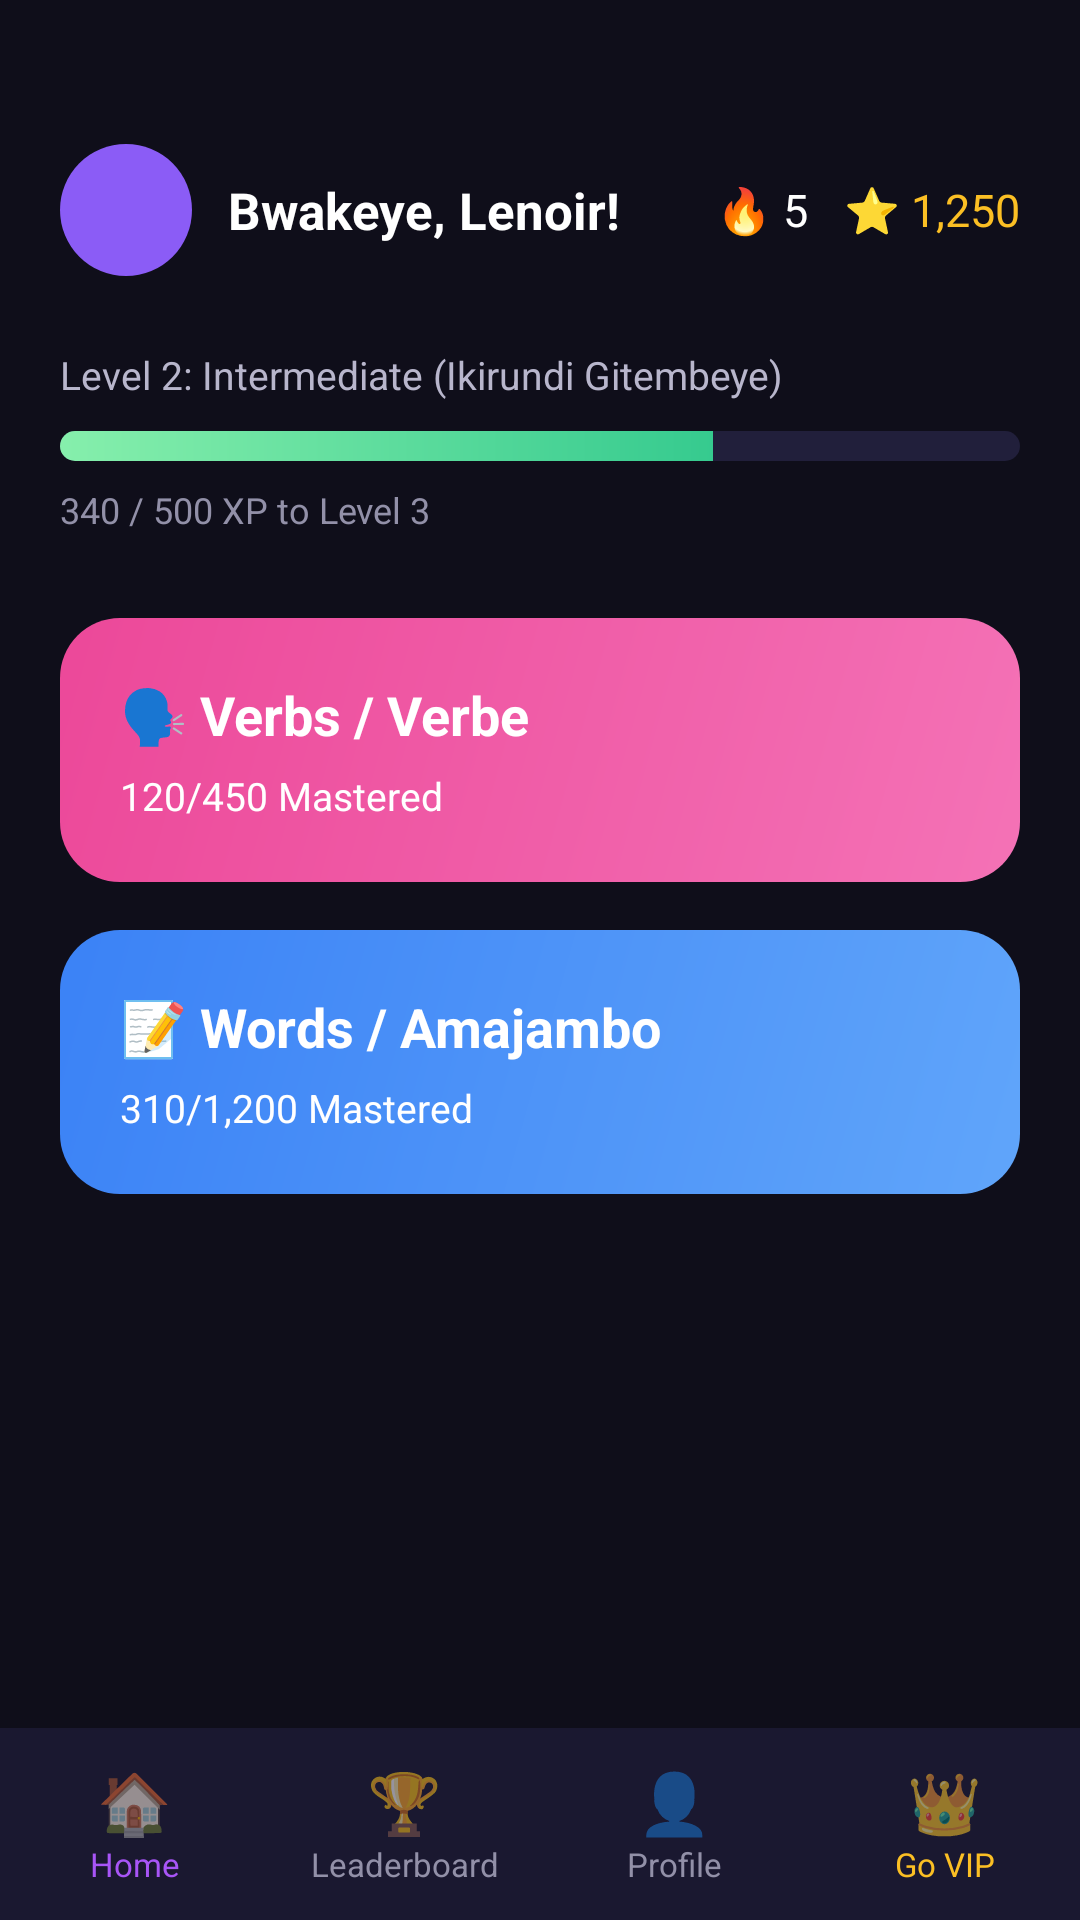

Layout XML and referenced resources for this Android screen:
<!-- AndroidManifest.xml: application theme Theme.KirundiFlash -->
<!-- res/layout/activity_dashboard.xml -->
<?xml version="1.0" encoding="utf-8"?>
<LinearLayout xmlns:android="http://schemas.android.com/apk/res/android"
    xmlns:app="http://schemas.android.com/apk/res-auto"
    android:layout_width="match_parent"
    android:layout_height="match_parent"
    android:background="@color/bg_dark"
    android:orientation="vertical">

    <ScrollView
        android:layout_width="match_parent"
        android:layout_height="0dp"
        android:layout_weight="1"
        android:fillViewport="true">

        <LinearLayout
            android:layout_width="match_parent"
            android:layout_height="wrap_content"
            android:orientation="vertical"
            android:paddingHorizontal="20dp"
            android:paddingTop="48dp"
            android:paddingBottom="24dp">

            
            <LinearLayout
                android:layout_width="match_parent"
                android:layout_height="wrap_content"
                android:gravity="center_vertical"
                android:orientation="horizontal">

                <ImageView
                    android:id="@+id/imgAvatar"
                    android:layout_width="44dp"
                    android:layout_height="44dp"
                    android:background="@drawable/bg_avatar_placeholder" />

                <TextView
                    android:id="@+id/textGreeting"
                    android:layout_width="0dp"
                    android:layout_height="wrap_content"
                    android:layout_marginStart="12dp"
                    android:layout_weight="1"
                    android:text="Bwakeye, Lenoir!"
                    android:textColor="@color/text_white"
                    android:textSize="17sp"
                    android:textStyle="bold" />

                <TextView
                    android:id="@+id/textStreak"
                    android:layout_width="wrap_content"
                    android:layout_height="wrap_content"
                    android:layout_marginEnd="12dp"
                    android:text="🔥 5"
                    android:textColor="@color/text_white"
                    android:textSize="15sp" />

                <TextView
                    android:id="@+id/textXP"
                    android:layout_width="wrap_content"
                    android:layout_height="wrap_content"
                    android:text="⭐ 1,250"
                    android:textColor="@color/gold"
                    android:textSize="15sp" />
            </LinearLayout>

            
            <TextView
                android:layout_width="wrap_content"
                android:layout_height="wrap_content"
                android:layout_marginTop="24dp"
                android:text="Level 2: Intermediate (Ikirundi Gitembeye)"
                android:textColor="@color/text_gray_light"
                android:textSize="13sp" />

            <ProgressBar
                android:id="@+id/progressLevel"
                style="?android:attr/progressBarStyleHorizontal"
                android:layout_width="match_parent"
                android:layout_height="10dp"
                android:layout_marginTop="10dp"
                android:max="100"
                android:progress="68"
                android:progressDrawable="@drawable/progress_gradient" />

            <TextView
                android:id="@+id/textXPToNext"
                android:layout_width="wrap_content"
                android:layout_height="wrap_content"
                android:layout_marginTop="8dp"
                android:text="340 / 500 XP to Level 3"
                android:textColor="@color/text_gray"
                android:textSize="12sp" />

            
            <LinearLayout
                android:id="@+id/cardVerbs"
                android:layout_width="match_parent"
                android:layout_height="wrap_content"
                android:layout_marginTop="28dp"
                android:background="@drawable/bg_category_card_verbs"
                android:orientation="vertical"
                android:padding="20dp">

                <TextView
                    android:layout_width="wrap_content"
                    android:layout_height="wrap_content"
                    android:text="🗣️ Verbs / Verbe"
                    android:textColor="@color/text_white"
                    android:textSize="18sp"
                    android:textStyle="bold" />

                <TextView
                    android:id="@+id/textVerbsProgress"
                    android:layout_width="wrap_content"
                    android:layout_height="wrap_content"
                    android:layout_marginTop="6dp"
                    android:text="120/450 Mastered"
                    android:textColor="@color/text_white"
                    android:textSize="13sp" />
            </LinearLayout>

            
            <LinearLayout
                android:id="@+id/cardWords"
                android:layout_width="match_parent"
                android:layout_height="wrap_content"
                android:layout_marginTop="16dp"
                android:background="@drawable/bg_category_card_words"
                android:orientation="vertical"
                android:padding="20dp">

                <TextView
                    android:layout_width="wrap_content"
                    android:layout_height="wrap_content"
                    android:text="📝 Words / Amajambo"
                    android:textColor="@color/text_white"
                    android:textSize="18sp"
                    android:textStyle="bold" />

                <TextView
                    android:id="@+id/textWordsProgress"
                    android:layout_width="wrap_content"
                    android:layout_height="wrap_content"
                    android:layout_marginTop="6dp"
                    android:text="310/1,200 Mastered"
                    android:textColor="@color/text_white"
                    android:textSize="13sp" />
            </LinearLayout>

        </LinearLayout>
    </ScrollView>

    
    <include layout="@layout/bottom_nav" />

</LinearLayout>
<!-- res/layout/bottom_nav.xml (included above) -->
<?xml version="1.0" encoding="utf-8"?>
<LinearLayout xmlns:android="http://schemas.android.com/apk/res/android"
    android:layout_width="match_parent"
    android:layout_height="64dp"
    android:background="@color/bg_card"
    android:orientation="horizontal"
    android:paddingTop="8dp"
    android:paddingBottom="8dp">

    <LinearLayout
        android:id="@+id/navHome"
        android:layout_width="0dp"
        android:layout_height="match_parent"
        android:layout_weight="1"
        android:gravity="center"
        android:orientation="vertical">

        <TextView
            android:layout_width="wrap_content"
            android:layout_height="wrap_content"
            android:text="🏠"
            android:textSize="20sp" />

        <TextView
            android:layout_width="wrap_content"
            android:layout_height="wrap_content"
            android:text="Home"
            android:textColor="@color/purple_light"
            android:textSize="11sp" />
    </LinearLayout>

    <LinearLayout
        android:id="@+id/navLeaderboard"
        android:layout_width="0dp"
        android:layout_height="match_parent"
        android:layout_weight="1"
        android:gravity="center"
        android:orientation="vertical">

        <TextView
            android:layout_width="wrap_content"
            android:layout_height="wrap_content"
            android:text="🏆"
            android:textSize="20sp" />

        <TextView
            android:layout_width="wrap_content"
            android:layout_height="wrap_content"
            android:text="Leaderboard"
            android:textColor="@color/text_gray"
            android:textSize="11sp" />
    </LinearLayout>

    <LinearLayout
        android:id="@+id/navProfile"
        android:layout_width="0dp"
        android:layout_height="match_parent"
        android:layout_weight="1"
        android:gravity="center"
        android:orientation="vertical">

        <TextView
            android:layout_width="wrap_content"
            android:layout_height="wrap_content"
            android:text="👤"
            android:textSize="20sp" />

        <TextView
            android:layout_width="wrap_content"
            android:layout_height="wrap_content"
            android:text="Profile"
            android:textColor="@color/text_gray"
            android:textSize="11sp" />
    </LinearLayout>

    <LinearLayout
        android:id="@+id/navVIP"
        android:layout_width="0dp"
        android:layout_height="match_parent"
        android:layout_weight="1"
        android:gravity="center"
        android:orientation="vertical">

        <TextView
            android:layout_width="wrap_content"
            android:layout_height="wrap_content"
            android:text="👑"
            android:textSize="20sp" />

        <TextView
            android:layout_width="wrap_content"
            android:layout_height="wrap_content"
            android:text="Go VIP"
            android:textColor="@color/gold"
            android:textSize="11sp" />
    </LinearLayout>

</LinearLayout>
<!-- resources referenced by this layout -->
<resources>
  <color name="bg_card">#1A1830</color>
  <color name="bg_dark">#0F0E1A</color>
  <color name="gold">#FBBF24</color>
  <color name="purple_light">#A855F7</color>
  <color name="text_gray">#9290A8</color>
  <color name="text_gray_light">#B8B6CC</color>
  <color name="text_white">#FFFFFF</color>
  <!-- drawable bg_avatar_placeholder (drawable) -->
  <?xml version="1.0" encoding="utf-8"?>
  <shape xmlns:android="http://schemas.android.com/apk/res/android" android:shape="oval">
      <solid android:color="@color/purple_primary" />
  </shape>
  <!-- drawable bg_category_card_verbs (drawable) -->
  <?xml version="1.0" encoding="utf-8"?>
  <shape xmlns:android="http://schemas.android.com/apk/res/android" android:shape="rectangle">
      <corners android:radius="20dp" />
      <gradient
          android:angle="135"
          android:startColor="#F472B6"
          android:endColor="#EC4899" />
  </shape>
  <!-- drawable bg_category_card_words (drawable) -->
  <?xml version="1.0" encoding="utf-8"?>
  <shape xmlns:android="http://schemas.android.com/apk/res/android" android:shape="rectangle">
      <corners android:radius="20dp" />
      <gradient
          android:angle="135"
          android:startColor="#60A5FA"
          android:endColor="#3B82F6" />
  </shape>
  <!-- drawable progress_gradient (drawable) -->
  <?xml version="1.0" encoding="utf-8"?>
  <layer-list xmlns:android="http://schemas.android.com/apk/res/android">
      <item android:id="@android:id/background">
          <shape android:shape="rectangle">
              <corners android:radius="8dp" />
              <solid android:color="@color/bg_input" />
          </shape>
      </item>
      <item android:id="@android:id/progress">
          <clip>
              <shape android:shape="rectangle">
                  <corners android:radius="8dp" />
                  <gradient
                      android:angle="0"
                      android:startColor="#86EFAC"
                      android:endColor="@color/success_green" />
              </shape>
          </clip>
      </item>
  </layer-list>
  <style name="Theme.KirundiFlash" parent="Theme.MaterialComponents.DayNight.NoActionBar">
          <item name="colorPrimary">@color/purple_primary</item>
          <item name="colorPrimaryDark">@color/bg_dark</item>
          <item name="colorAccent">@color/purple_light</item>
          <item name="android:windowBackground">@color/bg_dark</item>
          <item name="android:statusBarColor">@color/bg_dark</item>
      </style>
  <color name="purple_primary">#8B5CF6</color>
  <color name="bg_input">#211F3B</color>
  <color name="success_green">#10B981</color>
</resources>
